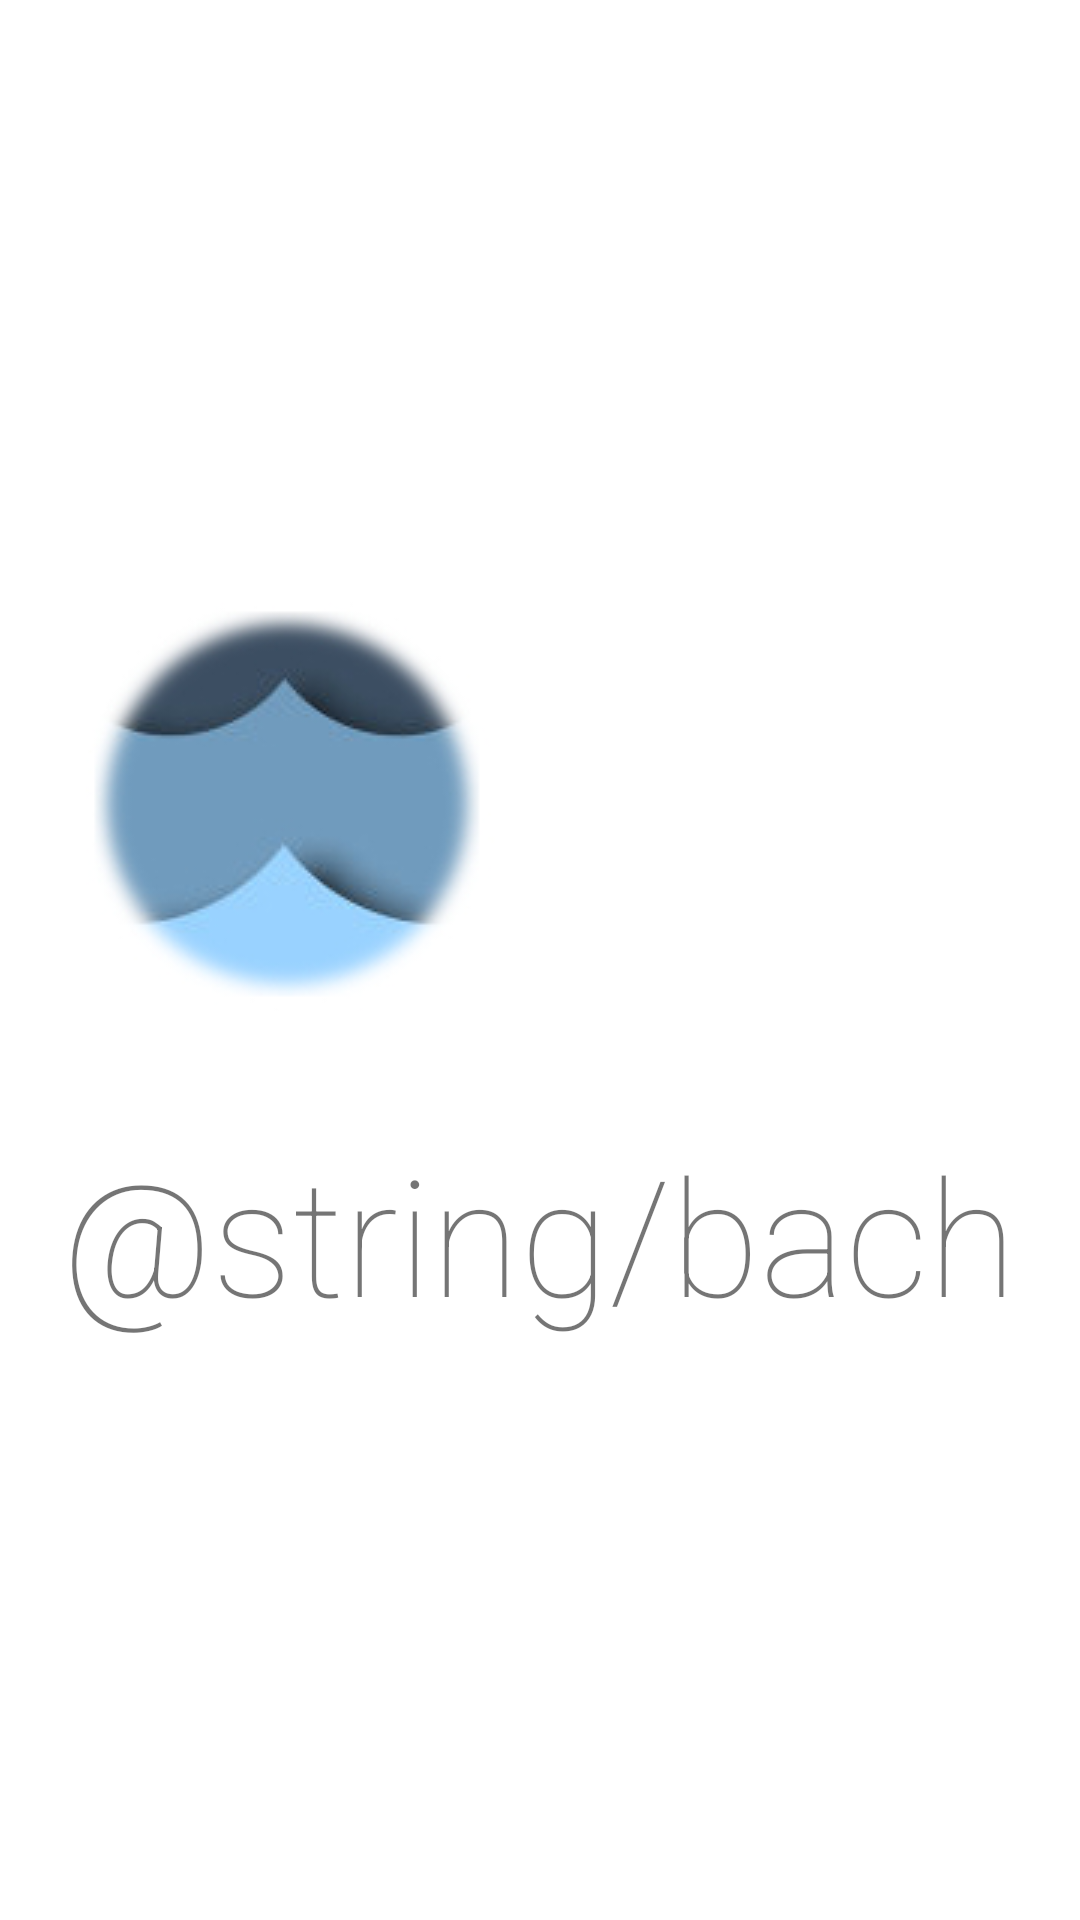

The Android layout XML behind this screen, and the referenced resources:
<!-- AndroidManifest.xml: application theme AppTheme -->
<!-- res/layout/activity_splash.xml -->
<?xml version="1.0" encoding="utf-8"?>
<RelativeLayout xmlns:android="http://schemas.android.com/apk/res/android"
                android:layout_width="match_parent"
                android:layout_height="match_parent"
                android:background="@android:color/white"
                android:orientation="vertical">

    <LinearLayout
        android:layout_width="wrap_content"
        android:layout_height="wrap_content"
        android:layout_centerInParent="true"
        android:orientation="vertical">

        <ImageView
            android:id="@+id/bach_logo"
            android:layout_width="wrap_content"
            android:layout_height="wrap_content"
            android:background="@drawable/bach_splash"/>

        <TextView
            android:layout_width="wrap_content"
            android:layout_height="wrap_content"
            android:layout_marginTop="@dimen/large_spacing"
            android:fontFamily="sans-serif-thin"
            android:text="@string/bach"
            android:layout_gravity="center_horizontal"
            android:textSize="54sp"/>

    </LinearLayout>

</RelativeLayout>
<!-- resources referenced by this layout -->
<resources>
  <dimen name="large_spacing">32dp</dimen>
  <!-- drawable bach_splash: jpg bitmap (drawable, 10884 bytes) -->
  <style name="AppTheme" parent="Theme.AppCompat.Light.NoActionBar">
          <item name="colorPrimary">@color/colorPrimary</item>
          <item name="colorPrimaryDark">@color/colorPrimaryDark</item>
          <item name="colorAccent">@color/colorAccent</item>
          <item name="actionMenuTextColor">@android:color/white</item>
          <item name="android:windowTranslucentNavigation">true</item>
          <item name="android:windowTranslucentStatus">true</item>
      </style>
  <color name="colorPrimary">#2196F3</color>
  <color name="colorPrimaryDark">#1976D2</color>
  <color name="colorAccent">#4CAF50</color>
</resources>
